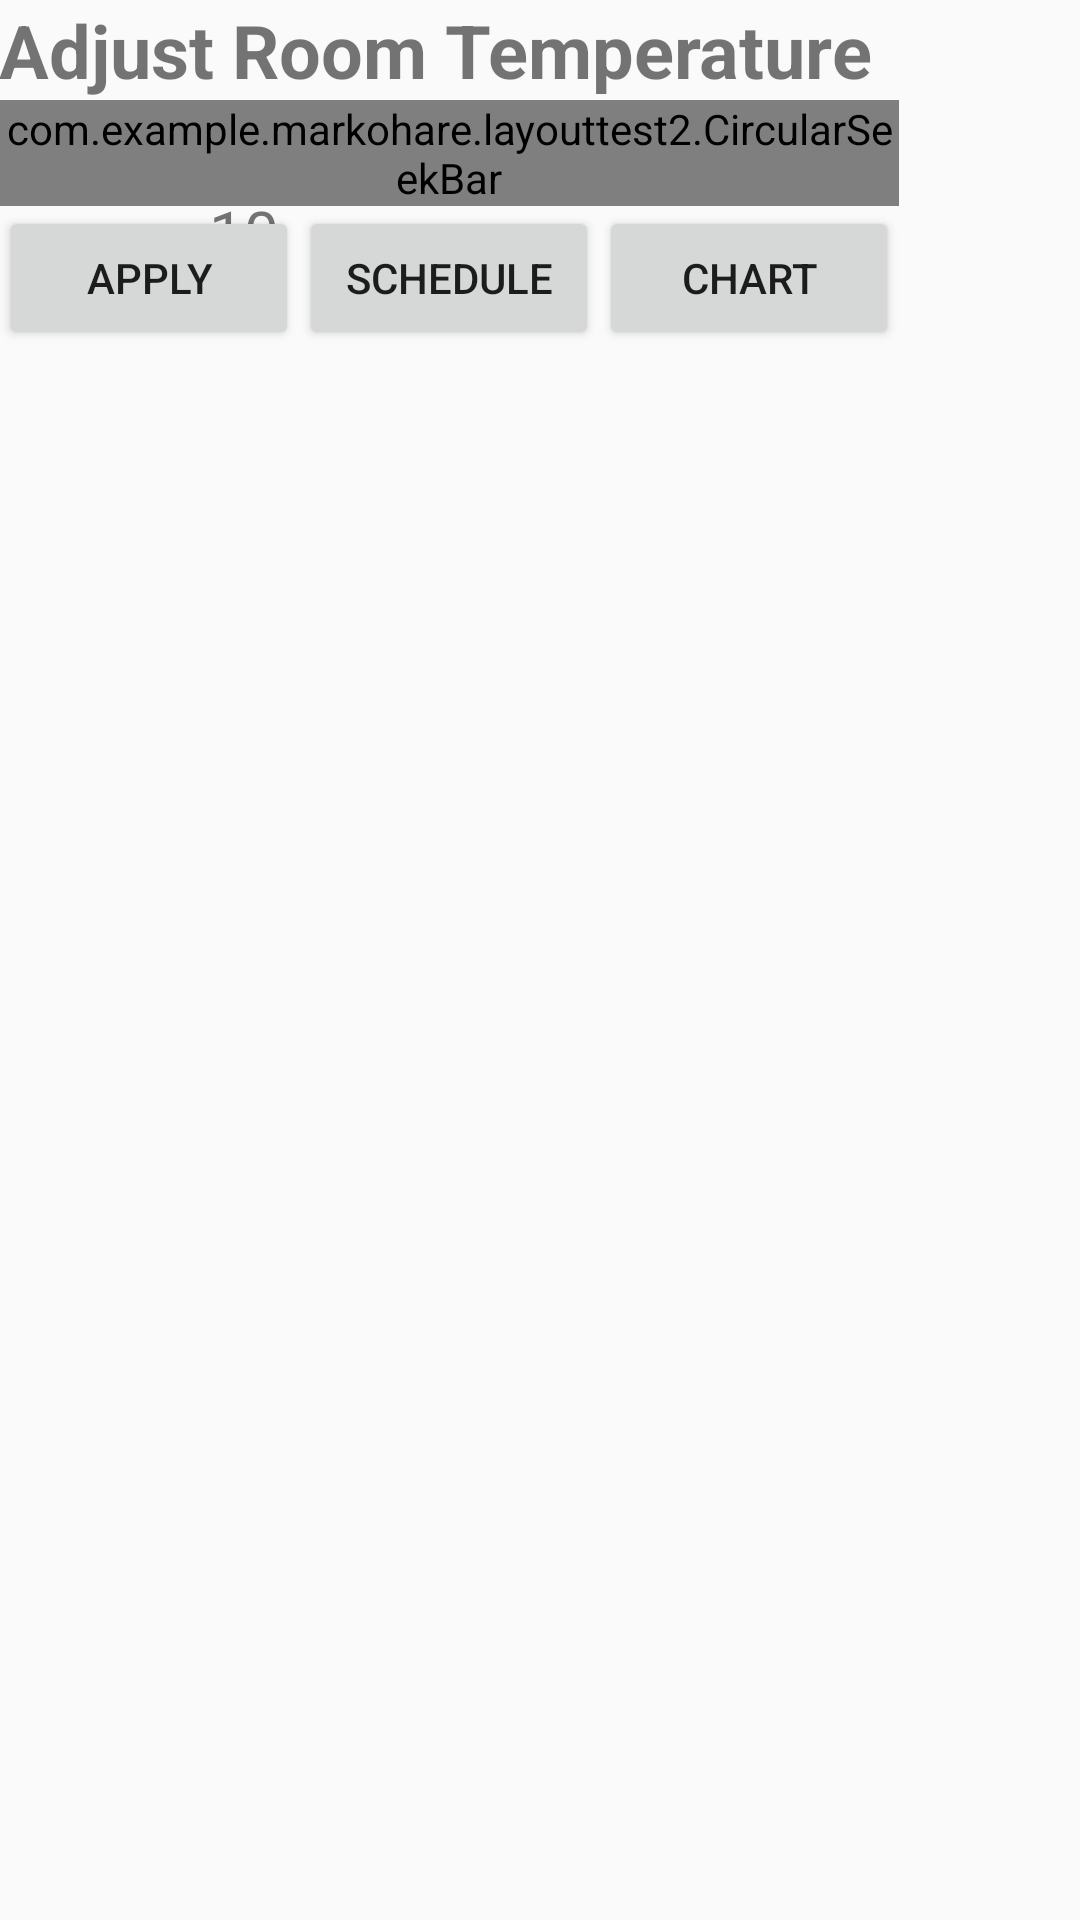

The Android layout XML behind this screen, and the referenced resources:
<!-- AndroidManifest.xml: application theme AppTheme -->
<!-- res/layout/activity_temp_adjust.xml -->
<?xml version="1.0" encoding="utf-8"?>
<RelativeLayout xmlns:android="http://schemas.android.com/apk/res/android"
    xmlns:tools="http://schemas.android.com/tools"
    android:layout_width="match_parent"
    android:layout_height="match_parent"
    xmlns:app="http://schemas.android.com/apk/res-auto"
    android:paddingBottom="@dimen/activity_vertical_margin"
    android:paddingLeft="@dimen/activity_horizontal_margin"
    android:paddingRight="@dimen/activity_horizontal_margin"
    android:paddingTop="@dimen/activity_vertical_margin"
    tools:context="com.example.markohare.layouttest2.TempAdjust">

    <TextView
        android:id="@+id/title"
        android:layout_width="match_parent"
        android:layout_height="wrap_content"
        android:text="Adjust Room Temperature"
        android:textStyle="bold"
        android:textSize="12pt"



        />

    <TextView
        android:id="@+id/receive"
        android:layout_width="match_parent"
        android:layout_height="wrap_content"
        android:text="10"

        android:layout_below="@+id/title"
        android:textSize="10pt"
        android:paddingTop="30dp"
        android:paddingLeft="70dp"



        />

    <com.example.markohare.layouttest2.CircularSeekBar
        android:id="@+id/seekbar"
        android:layout_width="300dp"
        android:layout_height="wrap_content"
        app:start_angle="270"
        app:end_angle="270"
        app:circle_x_radius="100dp"
        app:circle_y_radius="100dp"
        app:use_custom_radii="true"
        app:progress="25"
        app:max="100"
        app:pointer_alpha_ontouch="100"
        app:pointer_color="#0174DF"
        app:pointer_halo_color="#880174DF"
        android:layout_below="@+id/title"
        />


    <Button
        android:id="@+id/apply"
        android:layout_width="100dp"
        android:layout_height="wrap_content"
        android:text="Apply"
        android:layout_below="@+id/seekbar"
        android:onClick="apply"

        />
    <Button
        android:id="@+id/schedule"
        android:layout_width="100dp"
        android:layout_height="wrap_content"
        android:text="Schedule"
        android:onClick="openSched"
        android:layout_below="@+id/seekbar"
        android:layout_toRightOf="@+id/apply"

        />
    <Button
        android:layout_width="100dp"
        android:layout_height="wrap_content"
        android:text="Chart"
        android:layout_below="@id/seekbar"
        android:layout_toRightOf="@+id/schedule"
        />

</RelativeLayout>
<!-- resources referenced by this layout -->
<resources>
  <style name="AppTheme" parent="Theme.AppCompat.Light.DarkActionBar">
          
          <item name="colorPrimary">@color/colorPrimary</item>
          <item name="colorPrimaryDark">@color/colorPrimaryDark</item>
          <item name="colorAccent">@color/colorAccent</item>
      </style>
  <!-- not gathered from this repository: default colours our renderer supplied (Android Studio template values) -->
  <color name="colorPrimary">#FF6200EE</color>
  <color name="colorPrimaryDark">#FF3700B3</color>
  <color name="colorAccent">#FF03DAC5</color>
</resources>
